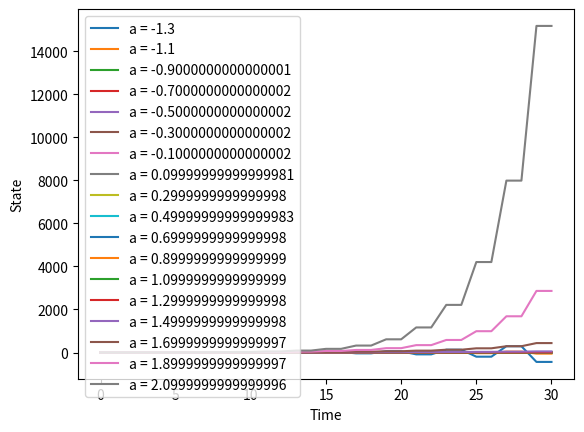

This chart was generated by the following Python code:
import numpy as np
from scipy import stats
from random import random
import matplotlib.pyplot as plt

a = -1.5
legend = []
for i in range(18):

	series = [1]
	for t in range(30):
		series.append(a * series[t-1])

	a = a + 0.2
	legend.append("a = "+ str(a))

	plt.plot(series)


plt.ylabel('State')
plt.xlabel('Time')
plt.legend(legend, loc='upper left')
plt.show()